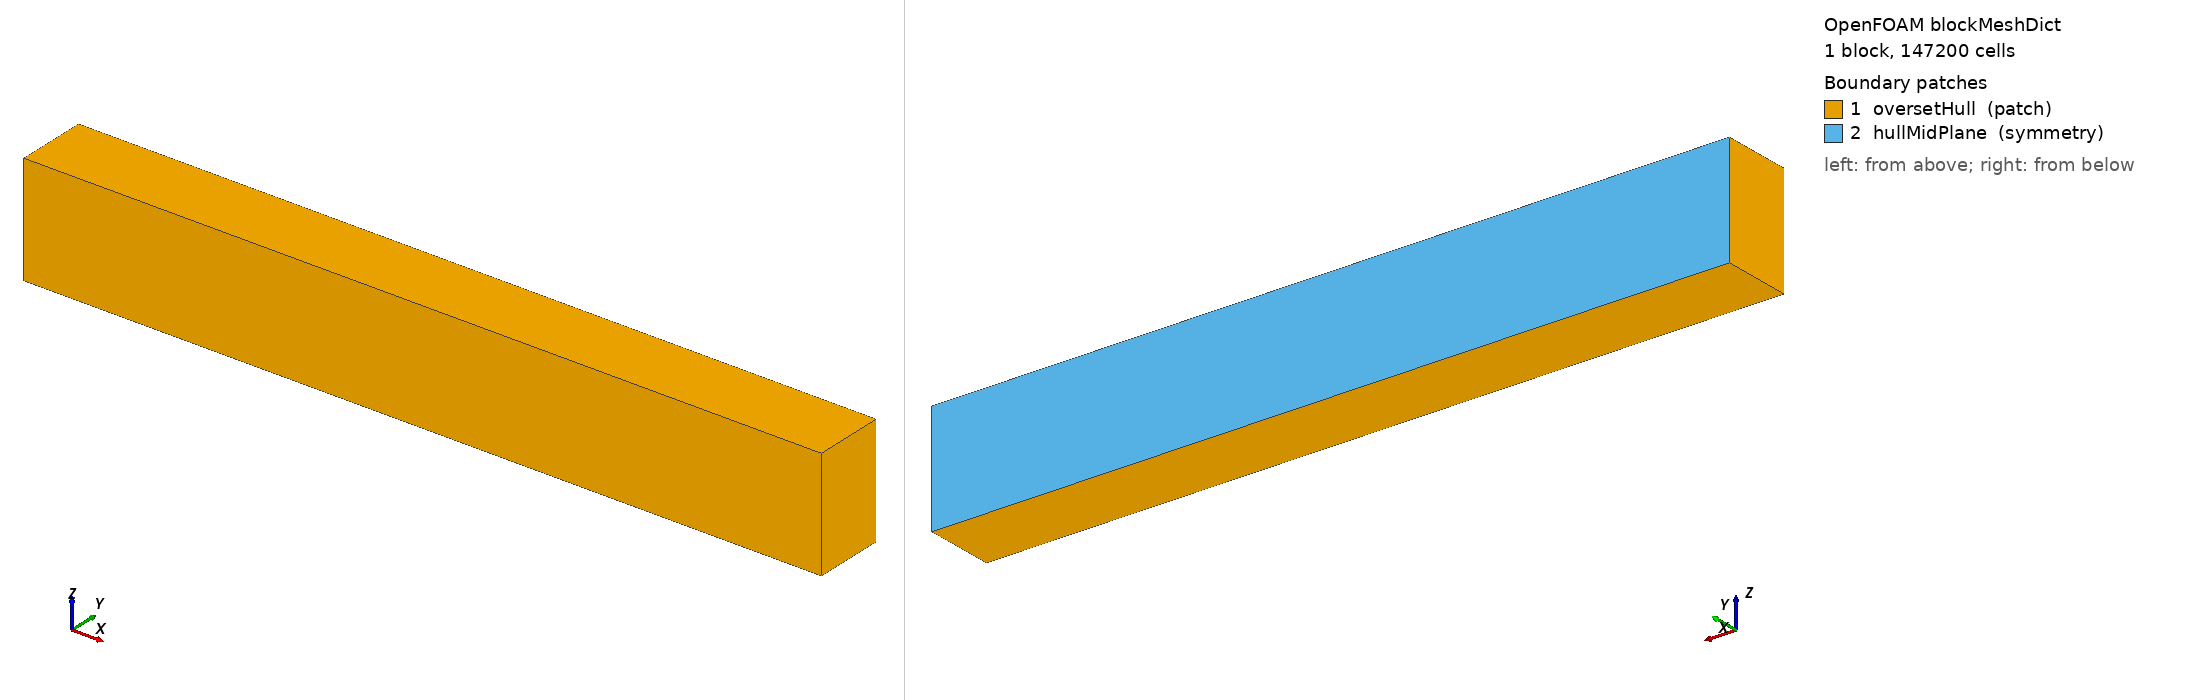

OpenFOAM case: the mesh blockMesh builds from blockMeshDict, 1 block(s), 147200 cells. Boundary patches (legend numbers): 1 oversetHull (patch), 2 hullMidPlane (symmetry). Left view from above one corner, right view from below the opposite corner. Boundary conditions: 0 field file(s) under 0/; 0 of 2 drawn patches have an entry in a shipped field file.

=== system/blockMeshDict ===
/*--------------------------------*- C++ -*----------------------------------*\
| =========                 |                                                 |
| \\      /  F ield         | OpenFOAM: The Open Source CFD Toolbox           |
|  \\    /   O peration     | Version:  v2206                                 |
|   \\  /    A nd           | Website:  www.openfoam.com                      |
|    \\/     M anipulation  |                                                 |
\*---------------------------------------------------------------------------*/
FoamFile
{
    version     2.0;
    format      ascii;
    class       dictionary;
    object      blockMeshDict;
}
// * * * * * * * * * * * * * * * * * * * * * * * * * * * * * * * * * * * * * //

scale    1;

xmin    -0.8;           xmax    6.4;
ymin    -0.64;          ymax    0;
zmin    -0.25;          zmax    0.75;

vertices
(
    ($xmin $ymin $zmin)
    ($xmax $ymin $zmin)
    ($xmax $ymax $zmin)
    ($xmin $ymax $zmin)

    ($xmin $ymin $zmax)
    ($xmax $ymin $zmax)
    ($xmax $ymax $zmax)
    ($xmin $ymax $zmax)

);

blocks
(
    hex (0 1 2 3 4 5 6 7) ( 230 20 32 ) simpleGrading ( 1 1 1 )
);

edges
(
);

boundary
(
    oversetHull
    {
        // Custom overset runtime: keep this as a standard patch.
        type patch;
        faces
        (
            (0 4 7 3) // xmin
            (1 2 6 5) // xmax
            (0 1 5 4) // ymin
            // (3 7 6 2) // ymax
            (0 3 2 1) // bottom
            (4 5 6 7) // top
        );
    }

    hullMidPlane
    {
        type symmetry;
        faces
        (
            (3 7 6 2) // ymax
        );
    }
);


// ************************************************************************* //
